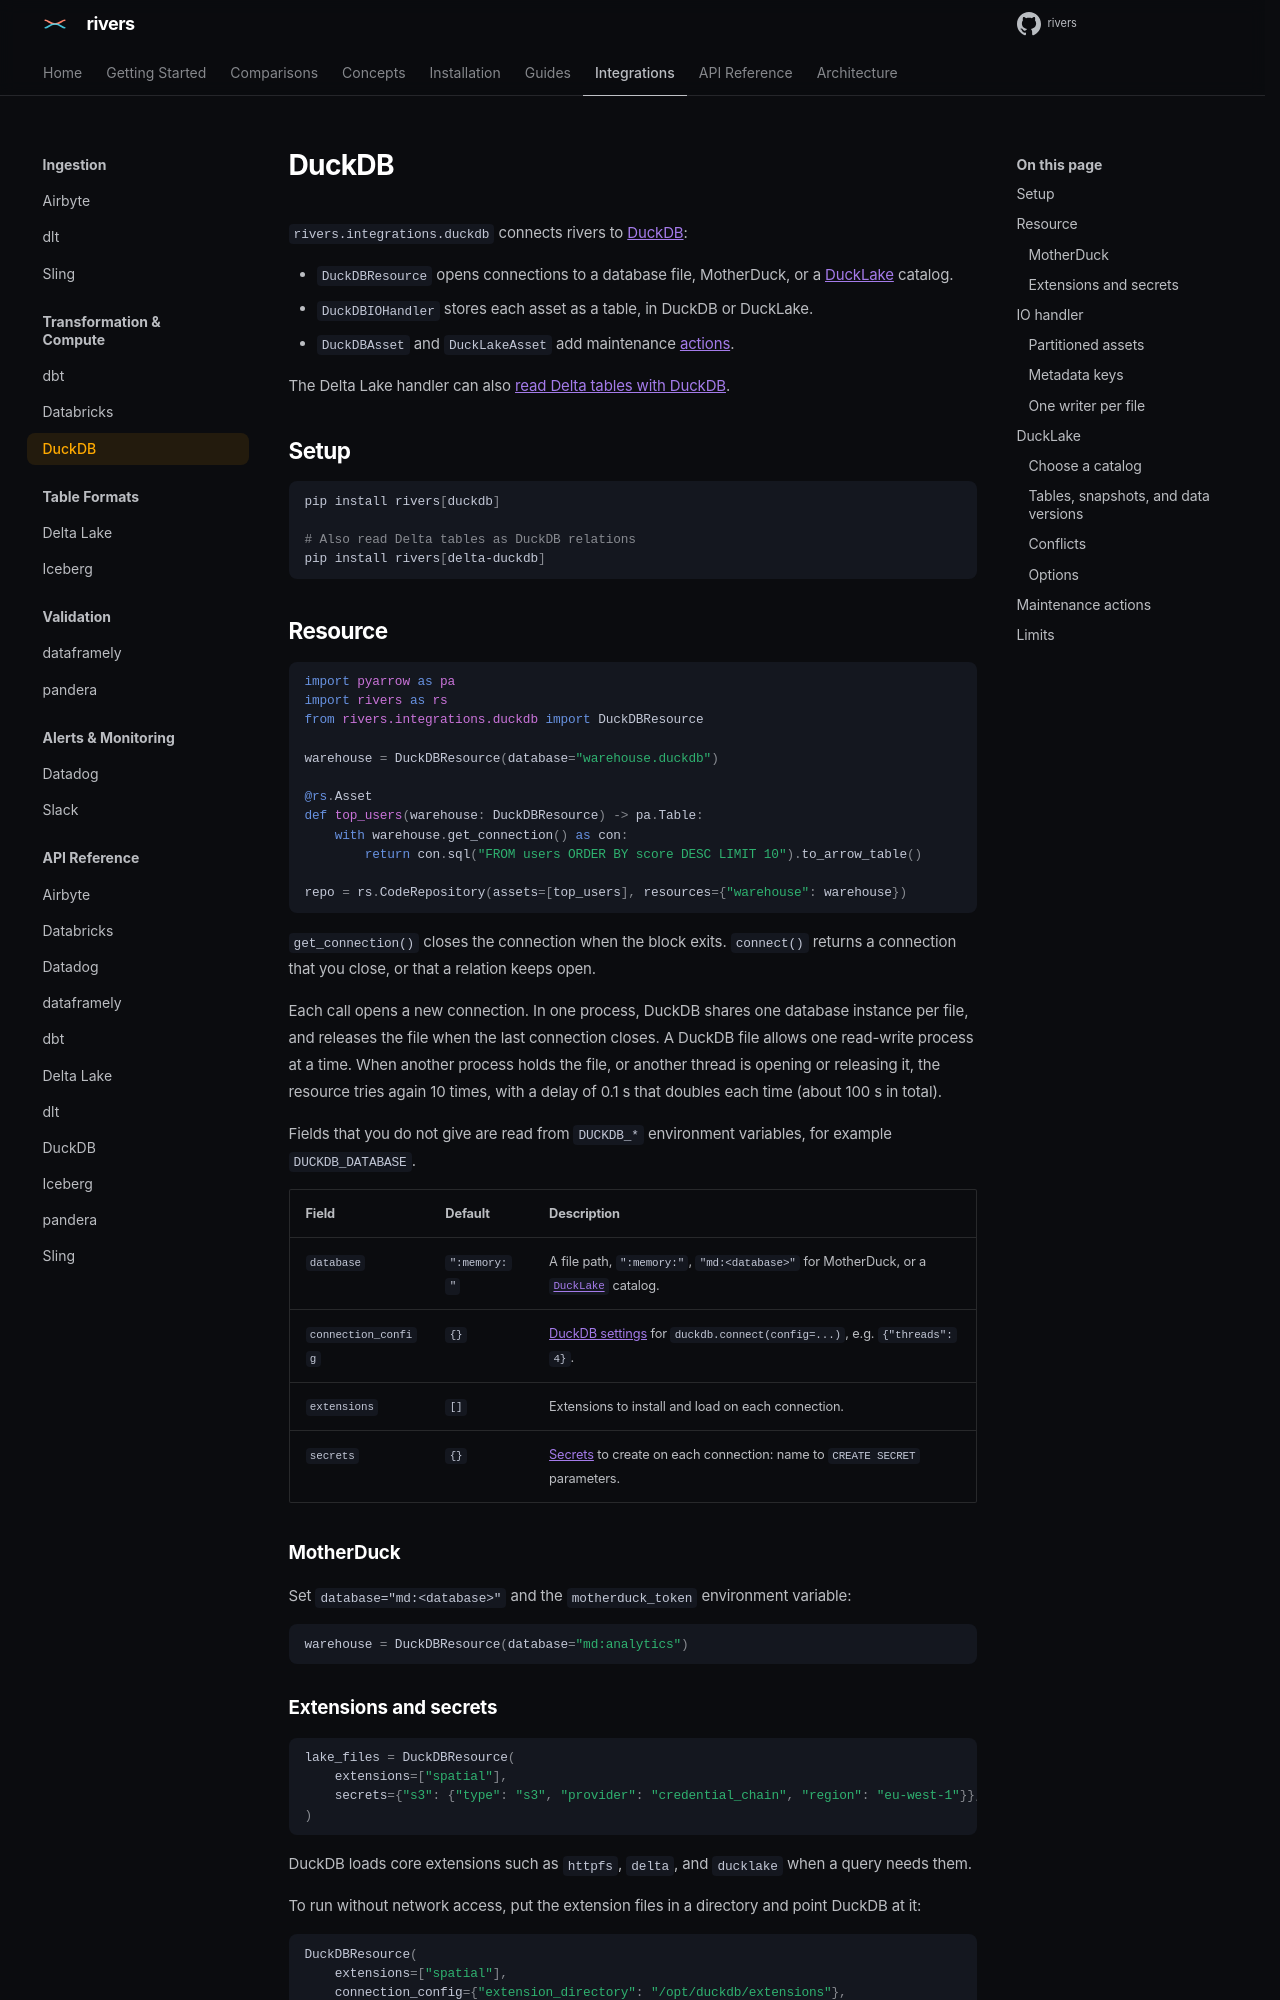

repository: ion-elgreco/rivers · page: docs/0.7.2/guides/duckdb/index.html · generator: mkdocs

# DuckDB

`rivers.integrations.duckdb` connects rivers to [DuckDB](https://duckdb.org):

- `DuckDBResource` opens connections to a database file, MotherDuck, or a [DuckLake](https://ducklake.select) catalog.
- `DuckDBIOHandler` stores each asset as a table, in DuckDB or DuckLake.
- `DuckDBAsset` and `DuckLakeAsset` add maintenance [actions](../concepts/actions.md).

The Delta Lake handler can also [read Delta tables with DuckDB](delta-lake.md#read-with-duckdb).

## Setup

```bash
pip install rivers[duckdb]

# Also read Delta tables as DuckDB relations
pip install rivers[delta-duckdb]
```

## Resource

```python
import pyarrow as pa
import rivers as rs
from rivers.integrations.duckdb import DuckDBResource

warehouse = DuckDBResource(database="warehouse.duckdb")

@rs.Asset
def top_users(warehouse: DuckDBResource) -> pa.Table:
    with warehouse.get_connection() as con:
        return con.sql("FROM users ORDER BY score DESC LIMIT 10").to_arrow_table()

repo = rs.CodeRepository(assets=[top_users], resources={"warehouse": warehouse})
```

`get_connection()` closes the connection when the block exits. `connect()` returns a connection that you close, or that a relation keeps open.

Each call opens a new connection. In one process, DuckDB shares one database instance per file, and releases the file when the last connection closes. A DuckDB file allows one read-write process at a time. When another process holds the file, or another thread is opening or releasing it, the resource tries again 10 times, with a delay of 0.1 s that doubles each time (about 100 s in total).

Fields that you do not give are read from `DUCKDB_*` environment variables, for example `DUCKDB_DATABASE`.

| Field | Default | Description |
|-------|---------|-------------|
| `database` | `":memory:"` | A file path, `":memory:"`, `"md:<database>"` for MotherDuck, or a [`DuckLake`](#ducklake) catalog. |
| `connection_config` | `{}` | [DuckDB settings](https://duckdb.org/docs/current/configuration/overview) for `duckdb.connect(config=...)`, e.g. `{"threads": 4}`. |
| `extensions` | `[]` | Extensions to install and load on each connection. |
| `secrets` | `{}` | [Secrets](https://duckdb.org/docs/current/configuration/secrets_manager) to create on each connection: name to `CREATE SECRET` parameters. |

### MotherDuck

Set `database="md:<database>"` and the `motherduck_token` environment variable:

```python
warehouse = DuckDBResource(database="md:analytics")
```
